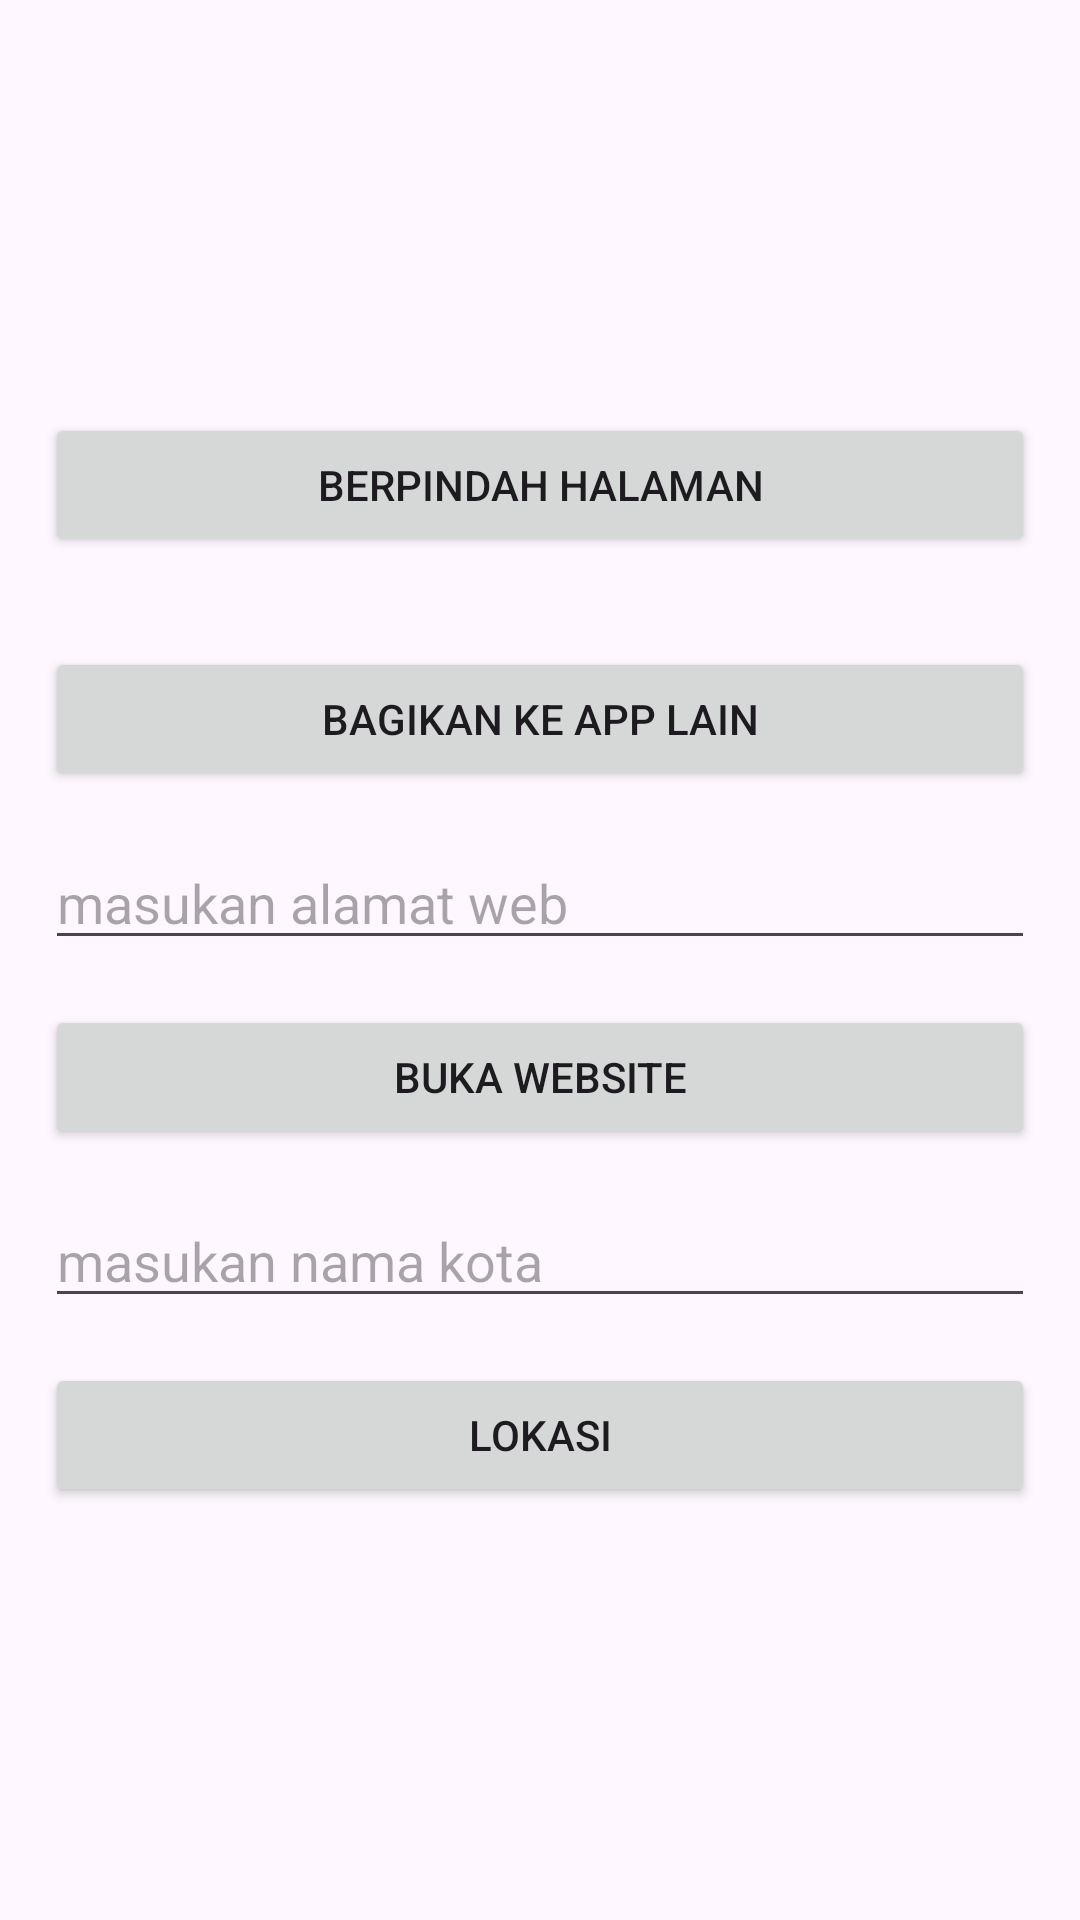

Reconstruct the res/layout file that produces this screen, plus the resources it refers to.
<!-- AndroidManifest.xml: application theme Theme.PraktikumModul4 -->
<!-- res/layout/activity_main.xml -->
<LinearLayout xmlns:android="http://schemas.android.com/apk/res/android"
    xmlns:tools="http://schemas.android.com/tools"
    android:layout_width="match_parent"
    android:layout_height="match_parent"
    android:gravity="center"
    android:orientation="vertical"
    tools:context=".MainActivity"
    tools:ignore="ExtraText">

    <Button
        android:id="@+id/btnMove"
        android:layout_width="match_parent"
        android:layout_height="wrap_content"
        android:layout_gravity="center"
        android:layout_margin="15dp"
        android:text="Berpindah Halaman" />

    <Button
        android:id="@+id/btnShare"
        android:layout_width="match_parent"
        android:layout_height="wrap_content"
        android:layout_gravity="center"
        android:layout_margin="15dp"
        android:text="Bagikan Ke App lain" />

    <EditText
        android:id="@+id/website_edittext"
        android:layout_width="match_parent"
        android:layout_height="wrap_content"
        android:layout_marginLeft="15dp"
        android:layout_marginRight="15dp"
        android:hint="masukan alamat web" />

    <Button
        android:id="@+id/open_website_button"
        android:layout_width="match_parent"
        android:layout_height="wrap_content"
        android:layout_margin="15dp"
        android:layout_marginBottom="24dp"
        android:text="Buka Website" />

    <EditText
        android:id="@+id/location_edittext"
        android:layout_width="match_parent"
        android:layout_height="wrap_content"
        android:layout_marginLeft="15dp"
        android:layout_marginRight="15dp"
        android:hint="masukan nama kota" />

    <Button
        android:id="@+id/open_location_button"
        android:layout_width="match_parent"
        android:layout_height="wrap_content"
        android:layout_margin="15dp"
        android:layout_marginBottom="24dp"
        android:text="Lokasi" />
</LinearLayout>
<!-- resources referenced by this layout -->
<resources>
  <style name="Theme.PraktikumModul4" parent="Base.Theme.PraktikumModul4" />
  <style name="Base.Theme.PraktikumModul4" parent="Theme.Material3.DayNight.NoActionBar">
          
          
      </style>
</resources>
